Run: headless pygame with SDL's dummy video driver; simulated clock (each Clock.tick advances the game by its frame time, no real sleeping); random seed 0; keys injected as events and as key.get_pressed() state; no mouse input.
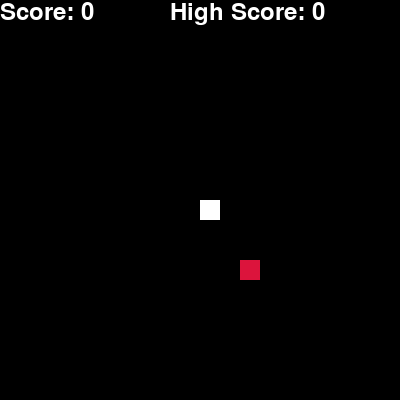
Frame 1 of 4 · flips 1–60 · no input
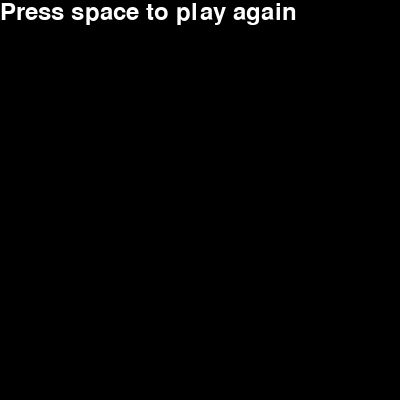
Frame 2 of 4 · flips 61–180 · tapped SPACE, RETURN · held RIGHT (→), D
Frame 3 of 4 · flips 181–300 · held DOWN (↓), S · screen unchanged from frame 2, image omitted
Frame 4 of 4 · flips 301–420 · held LEFT (←), A, UP (↑), W · screen unchanged from frame 3, image omitted

The pygame program that drew these frames:

import pygame as pg
import random
pg.init()

#cửa sổ game
Screen =pg.display.set_mode((400,400))

#đặt tiêu đề 
pg.display.set_caption('Snake Game')

# Khởi tạo biến mặc định
snake_part = 20 #thân rắn theo từng khúc 
x=y=200 #vị trí mặc định của rắn bằng 200px
x_change = y_change = 0 #vị trí thay đổi
body_snake = [] # để lưu thân rắn
length = 1 #thân rắn mặc định là 1
score = highScore = 0


# tạo điểm ăn cho rắn
food_x= random.randint(0,19)*snake_part
food_y= random.randint(0,19)*snake_part

#tạo tốc độ cho rắn
clock = pg.time.Clock()
speed = 3

#def Function
def check_col(): #kiểm tra va chạm
    if x<0 or  x > 400 or y<0 or y > 400 or (x,y) in body_snake[:-1]:
        return False
    return True

#hàm viết thông báo điểm, điểm cao nhất và chơi lại
def score_view():
    font = pg.font.Font(None,36)
    if gamePlay:
        score_txt = font.render(f'Score: {score}', True,(255,255,255))
        Screen.blit(score_txt,(0,0))
        hscore_txt = font.render(f'High Score: {highScore}', True,(255,255,255))
        Screen.blit(hscore_txt,(170,0))
    else:
        note_txt = font.render(f'Press space to play again', True,(255,255,255))
        Screen.blit(note_txt,(0,0))

#Phần xử lý game
gamePlay = True
while True:
    for event in pg.event.get():
        #thoát game
        if event.type ==pg.QUIT:
            pg.quit()
            quit
        #di chuyển
        if event.type == pg.KEYDOWN:
            if event.key == pg.K_LEFT:
                x_change -= snake_part
                y_change = 0
            elif event.key == pg.K_RIGHT:
                x_change = snake_part
                y_change = 0
            elif event.key == pg.K_UP:
                x_change = 0
                y_change -= snake_part
            elif event.key == pg.K_DOWN:
                x_change = 0
                y_change = snake_part
            elif event.key == pg.K_SPACE:
                gamePlay=True
    #Clear màn hình
    Screen.fill((0,0,0))
    score_view()
    if gamePlay:
        #cập nhật vị trí rắn
        x+= x_change
        y+= y_change

        #thêm thân rắn mới vào mình con rắn
        body_snake.append((x,y))

        #xóa thân rắn khi rắn di chuyển đi
        if len(body_snake) > length:
            del body_snake[0]

        #kiểm tra xem rắn ăn mồi được không
        if x==food_x and y == food_y:
            length+=1
            score +=1
            if score > highScore : highScore = score
            #random lại thức ăn
            food_x= random.randint(0,19)*snake_part
            food_y= random.randint(0,19)*snake_part
        
        #vẽ thân rắn
        for x,y in body_snake:
            pg.draw.rect(Screen,(255,255,255),(x,y,snake_part,snake_part))
        #vẽ thức ăn
        pg.draw.rect(Screen,(220,20,60),(food_x,food_y,snake_part,snake_part))
        gamePlay=check_col() #kiểm tra va chạm
        
        #cập nhật lại tốc độ
        clock.tick(speed)
    else:
        #khởi tạo lại game
        x=y=200
        x=y=200 #vị trí mặc định của rắn bằng 200px
        x_change = y_change = 0 #vị trí thay đổi
        body_snake = [] # để lưu thân rắn
        length = 1 #thân rắn mặc định là 1

    #cập nhật lại màn hình
    pg.display.update()
